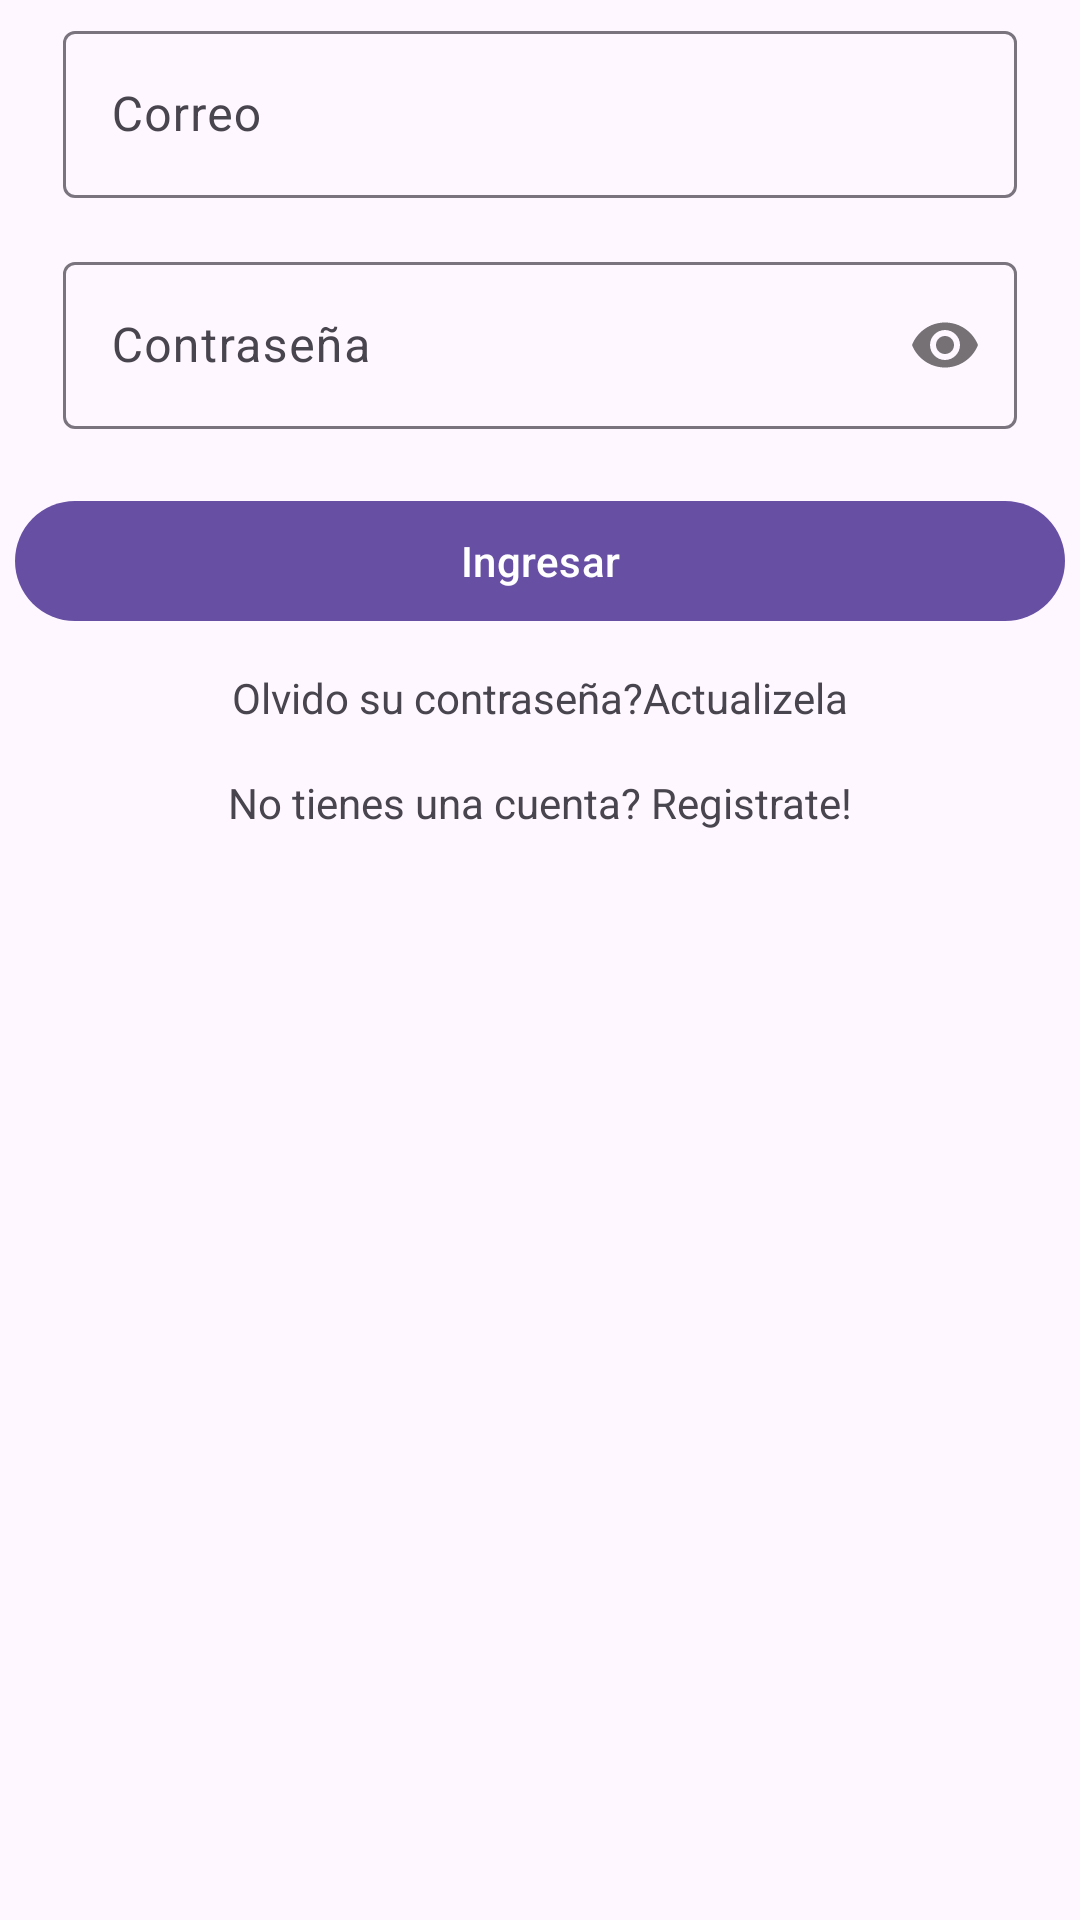

The Android layout XML behind this screen, and the referenced resources:
<!-- AndroidManifest.xml: application theme Theme.PsicoFire -->
<!-- res/layout/fragment_login.xml -->
<?xml version="1.0" encoding="utf-8"?>
<androidx.constraintlayout.widget.ConstraintLayout xmlns:android="http://schemas.android.com/apk/res/android"
    xmlns:tools="http://schemas.android.com/tools"
    android:layout_width="match_parent"
    android:layout_height="match_parent"
    android:padding="5dp"
    xmlns:app="http://schemas.android.com/apk/res-auto"
    tools:context=".ui.view.auth.LoginFragment">

    <ImageView
        android:id="@+id/imageViewLogo"
        android:layout_width="wrap_content"
        android:layout_height="wrap_content"
        android:src="@drawable/ic_launcher_foreground"
        app:layout_constraintTop_toTopOf="parent"
        app:layout_constraintStart_toStartOf="parent"
        app:layout_constraintEnd_toEndOf="parent"
        app:layout_constraintBottom_toTopOf="@+id/textInputLayoutEmail" />

    <com.google.android.material.textfield.TextInputLayout
        android:id="@+id/textInputLayoutEmail"
        android:layout_width="0dp"
        android:layout_height="wrap_content"
        android:layout_marginStart="16dp"
        android:layout_marginEnd="16dp"
        android:hint="@string/email_hint"
        app:layout_constraintTop_toBottomOf="@+id/imageViewLogo"
        app:layout_constraintStart_toStartOf="parent"
        app:layout_constraintEnd_toEndOf="parent">

        <com.google.android.material.textfield.TextInputEditText
            android:id="@+id/email_et"
            android:layout_width="match_parent"
            android:layout_height="wrap_content"
            android:inputType="textEmailAddress" />

    </com.google.android.material.textfield.TextInputLayout>

    <com.google.android.material.textfield.TextInputLayout
        android:id="@+id/textInputLayoutPassword"
        android:layout_width="0dp"
        android:layout_height="wrap_content"
        android:layout_marginStart="16dp"
        android:layout_marginTop="16dp"
        android:layout_marginEnd="16dp"
        android:hint="@string/password_hint"
        app:layout_constraintTop_toBottomOf="@+id/textInputLayoutEmail"
        app:layout_constraintStart_toStartOf="parent"
        app:layout_constraintEnd_toEndOf="parent"
        app:passwordToggleEnabled="true" >

        <com.google.android.material.textfield.TextInputEditText
            android:id="@+id/pass_et"
            android:layout_width="match_parent"
            android:layout_height="wrap_content"
            android:inputType="textPassword" />

    </com.google.android.material.textfield.TextInputLayout>
    
    <RelativeLayout
        android:id="@+id/button_layout"
        android:layout_width="match_parent"
        android:layout_height="wrap_content"
        android:layout_marginTop="20dp"
        app:layout_constraintTop_toBottomOf="@+id/textInputLayoutPassword"
        app:layout_constraintStart_toStartOf="parent"
        app:layout_constraintEnd_toEndOf="parent"
        tools:ignore="MissingConstraints">
        <com.google.android.material.button.MaterialButton
            android:id="@+id/login_btn"
            android:layout_width="match_parent"
            android:layout_height="wrap_content"
            android:text="@string/login"
            android:textAllCaps="false"/>
        <ProgressBar
            android:id="@+id/login_progress"
            style="?android:attr/progressBarStyle"
            android:layout_width="36dp"
            android:layout_height="36dp"
            android:layout_centerInParent="true"
            android:layout_marginTop="16dp"
            android:elevation="10dp"
            android:visibility="invisible" />
    </RelativeLayout>

    <TextView
        android:id="@+id/forgot_pass_label"
        android:layout_width="wrap_content"
        android:layout_height="wrap_content"
        android:layout_marginTop="8dp"
        android:text="@string/forgot_password"
        app:layout_constraintTop_toBottomOf="@+id/button_layout"
        app:layout_constraintStart_toStartOf="parent"
        app:layout_constraintEnd_toEndOf="parent" />

    <TextView
        android:id="@+id/register_label"
        android:layout_width="wrap_content"
        android:layout_height="wrap_content"
        android:layout_marginTop="16dp"
        android:text="@string/create_account"
        app:layout_constraintTop_toBottomOf="@+id/forgot_pass_label"
        app:layout_constraintStart_toStartOf="parent"
        app:layout_constraintEnd_toEndOf="parent" />

</androidx.constraintlayout.widget.ConstraintLayout>
<!-- resources referenced by this layout -->
<resources>
  <string name="create_account">No tienes una cuenta? Registrate!</string>
  <string name="email_hint">Correo</string>
  <string name="forgot_password">Olvido su contraseña?Actualizela</string>
  <string name="login">Ingresar</string>
  <string name="password_hint">Contraseña</string>
  <style name="Theme.PsicoFire" parent="Base.Theme.PsicoFire" />
  <style name="Base.Theme.PsicoFire" parent="Theme.Material3.DayNight.NoActionBar">
          
          
      </style>
</resources>
